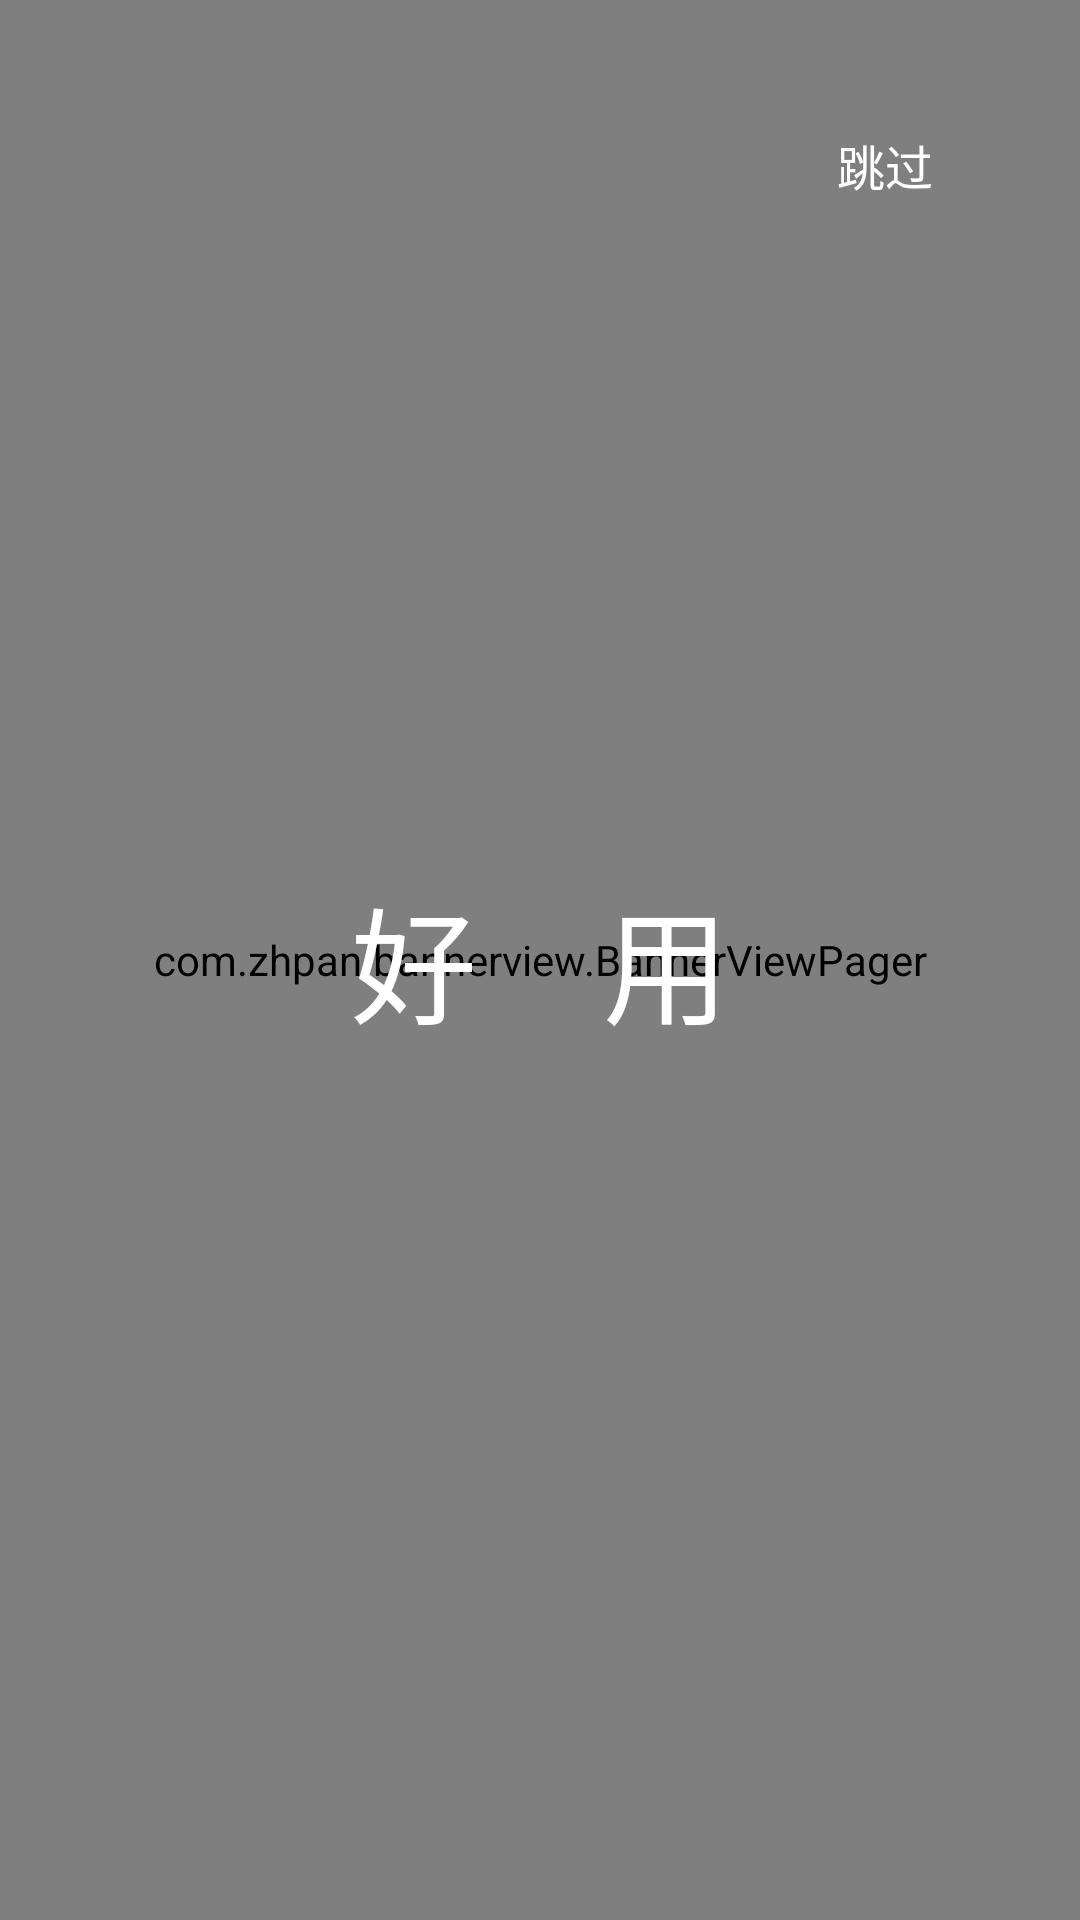

Layout XML and referenced resources for this Android screen:
<!-- AndroidManifest.xml: application theme AppTheme -->
<!-- res/layout/welcome_activity.xml -->
<?xml version="1.0" encoding="utf-8"?>
<androidx.constraintlayout.widget.ConstraintLayout xmlns:android="http://schemas.android.com/apk/res/android"
    xmlns:app="http://schemas.android.com/apk/res-auto"
    android:id="@+id/welcomeBaseView"
    android:layout_width="match_parent"
    android:layout_height="match_parent"
    android:background="@color/colorPrimary"
    android:orientation="vertical">

    <com.zhpan.bannerview.BannerViewPager
        android:id="@+id/bannerVp"
        android:layout_width="match_parent"
        android:layout_height="match_parent"
        app:bvp_auto_play="false"
        app:bvp_can_loop="false"
        app:bvp_indicator_checked_color="@color/accent"
        app:bvp_indicator_gravity="center"
        app:bvp_indicator_normal_color="@color/white"
        app:bvp_indicator_slide_mode="worm"
        app:bvp_indicator_style="circle"
        app:layout_constraintBottom_toBottomOf="parent"
        app:layout_constraintEnd_toEndOf="parent"
        app:layout_constraintStart_toStartOf="parent"
        app:layout_constraintTop_toTopOf="parent" />

    <TextView
        android:id="@+id/welcomeJoin"
        android:layout_width="wrap_content"
        android:layout_height="wrap_content"
        android:layout_marginBottom="72dp"
        android:paddingLeft="12dp"
        android:paddingTop="8dp"
        android:paddingRight="12dp"
        android:paddingBottom="8dp"
        android:text="立即进入"
        android:textColor="@color/white"
        android:visibility="gone"
        app:layout_constraintBottom_toBottomOf="parent"
        app:layout_constraintEnd_toEndOf="parent"
        app:layout_constraintStart_toStartOf="parent" />

    <ImageView
        android:id="@+id/welcomeImage"
        android:layout_width="match_parent"
        android:layout_height="match_parent"
        android:scaleType="fitXY"
        android:src="@drawable/img_transition_default"
        app:layout_constraintBottom_toBottomOf="parent"
        app:layout_constraintEnd_toEndOf="parent"
        app:layout_constraintStart_toStartOf="parent"
        app:layout_constraintTop_toTopOf="parent" />

    <include layout="@layout/banner_itemwelcome"/>

    <TextView
        android:id="@+id/welcomeJumpText"
        android:layout_width="70dp"
        android:layout_height="30dp"
        android:layout_marginTop="40dp"
        android:layout_marginEnd="30dp"
        android:background="@drawable/shape_jump"
        android:gravity="center"
        android:text="@string/jump"
        android:textColor="#fff"
        android:textSize="16sp"
        app:layout_constraintRight_toRightOf="parent"
        app:layout_constraintTop_toTopOf="parent" />

</androidx.constraintlayout.widget.ConstraintLayout>
<!-- res/layout/banner_itemwelcome.xml (included above) -->
<?xml version="1.0" encoding="utf-8"?>
<androidx.constraintlayout.widget.ConstraintLayout xmlns:android="http://schemas.android.com/apk/res/android"
    xmlns:app="http://schemas.android.com/apk/res-auto"
    android:layout_width="match_parent"
    android:layout_height="match_parent">

    <TextView
        android:id="@+id/bannerText"
        android:layout_width="wrap_content"
        android:layout_height="wrap_content"
        android:gravity="center"
        android:text="好　用"
        android:textColor="@color/white"
        android:textSize="42dp"
        app:layout_constraintBottom_toBottomOf="parent"
        app:layout_constraintEnd_toEndOf="parent"
        app:layout_constraintStart_toStartOf="parent"
        app:layout_constraintTop_toTopOf="parent" />

</androidx.constraintlayout.widget.ConstraintLayout>
<!-- resources referenced by this layout -->
<resources>
  <color name="accent">#E91E63</color>
  <color name="colorPrimary">#3F51B5</color>
  <color name="white">#ffffff</color>
  <string name="jump">跳过</string>
  <style name="AppTheme" parent="Theme.AppCompat.Light.NoActionBar">
          
          <item name="colorPrimary">@color/colorPrimary</item>
          <item name="colorPrimaryDark">@color/colorPrimaryDark</item>
          <item name="colorAccent">@color/colorAccent</item>
          <item name="md_corner_radius">12dp</item>
      </style>
  <color name="colorPrimaryDark">#303F9F</color>
  <color name="colorAccent">#FF4081</color>
</resources>
